Run: headless pygame with SDL's dummy video driver; simulated clock (each Clock.tick advances the game by its frame time, no real sleeping); random seed 0; keys injected as events and as key.get_pressed() state; mouse plan: one left click at the window centre at the start of phase 2, then a move to the lower-right quarter at the start of phase 3.
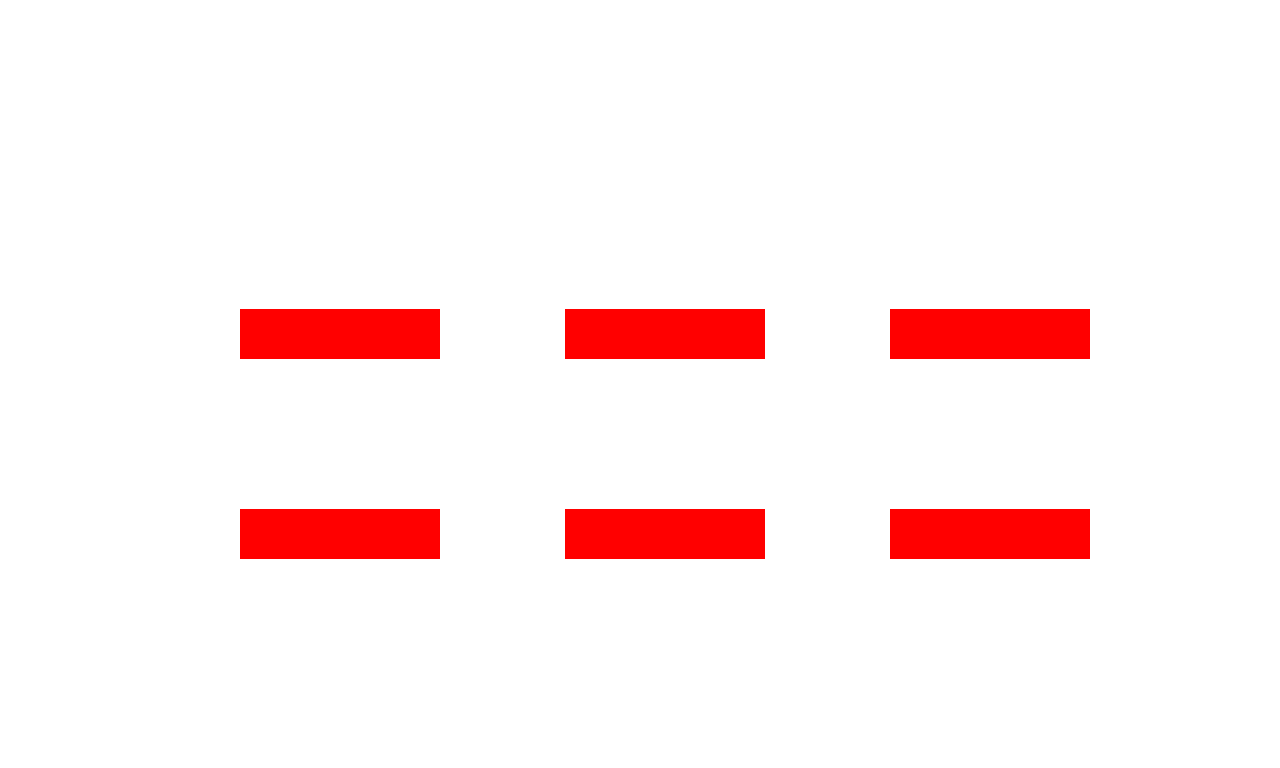
Frame 1 of 4 · flips 1–60 · no input
Frame 2 of 4 · flips 61–180 · clicked the window centre · tapped SPACE, RETURN · held RIGHT (→), D · screen unchanged from frame 1, image omitted
Frame 3 of 4 · flips 181–300 · moved the mouse to the lower-right quarter · held DOWN (↓), S · screen unchanged from frame 2, image omitted
Frame 4 of 4 · flips 301–420 · held LEFT (←), A, UP (↑), W · screen unchanged from frame 3, image omitted

The pygame program that drew these frames:

import pygame
import sys

pygame.init()

screen_width = 1280
screen_height = 768

white = (255, 255, 255)
red = (255, 0, 0)

screen = pygame.display.set_mode((screen_width, screen_height))

pygame.display.set_caption("main menu")

smallfont = pygame.font.SysFont('Corbel',35)

def text(string, color):
    return smallfont.render(string , True , color)
    

clock = pygame.time.Clock()

def menu_button(x, y, size, screen, color):
    button = pygame.Rect(x, y, size, size - 100)
    pygame.draw.rect(screen, color, button)
    

while True:
    mx, my = pygame.mouse.get_pos()
    click = False
    for event in pygame.event.get():
        if event.type == pygame.QUIT:
            pygame.quit()
            quit()
        if event.type == pygame.MOUSEBUTTONDOWN:
            if event.button == 1:
                click = True
            if event.button == 0:
                click = True
    screen.fill(white)


    size = 150
    x = screen_width // 2 - size // 2
    y = screen_height // 2 - size // 2
    game = "game"
    color = (255,255,255)
    button = pygame.Rect(x, y, 200, 50)
    rect = pygame.draw.rect(screen, (255,0,0), button)
    button_2 = pygame.Rect(x + 325, y, 200, 50)
    rect_2 = pygame.draw.rect(screen, (255,0,0), button_2)
    button_3 = pygame.Rect(x -325, y, 200, 50)
    rect_3 = pygame.draw.rect(screen, (255,0,0), button_3)
    button_4 = pygame.Rect(x, y + 200, 200, 50)
    rect_4 = pygame.draw.rect(screen, (255,0,0), button_4)
    button_5 = pygame.Rect(x + 325, y + 200, 200, 50)
    rect_5 = pygame.draw.rect(screen, (255,0,0), button_5)
    button_6 = pygame.Rect(x - 325, y + 200, 200, 50)
    rect_6 = pygame.draw.rect(screen, (255,0,0), button_6)
    
    if button.collidepoint((mx, my)):
        if click:
            print('a')
    if button_2.collidepoint((mx, my)):
        if click:
            print('am')
    if button_3.collidepoint((mx, my)):
        if click:
            print('amo')
    if button_4.collidepoint((mx, my)):
        if click:
            print('amon')
    if button_5.collidepoint((mx, my)):
        if click:
            print('among')
    if button_6.collidepoint((mx, my)):
        if click:
            print('amongu')
    pygame.display.update()

    clock.tick(60)
